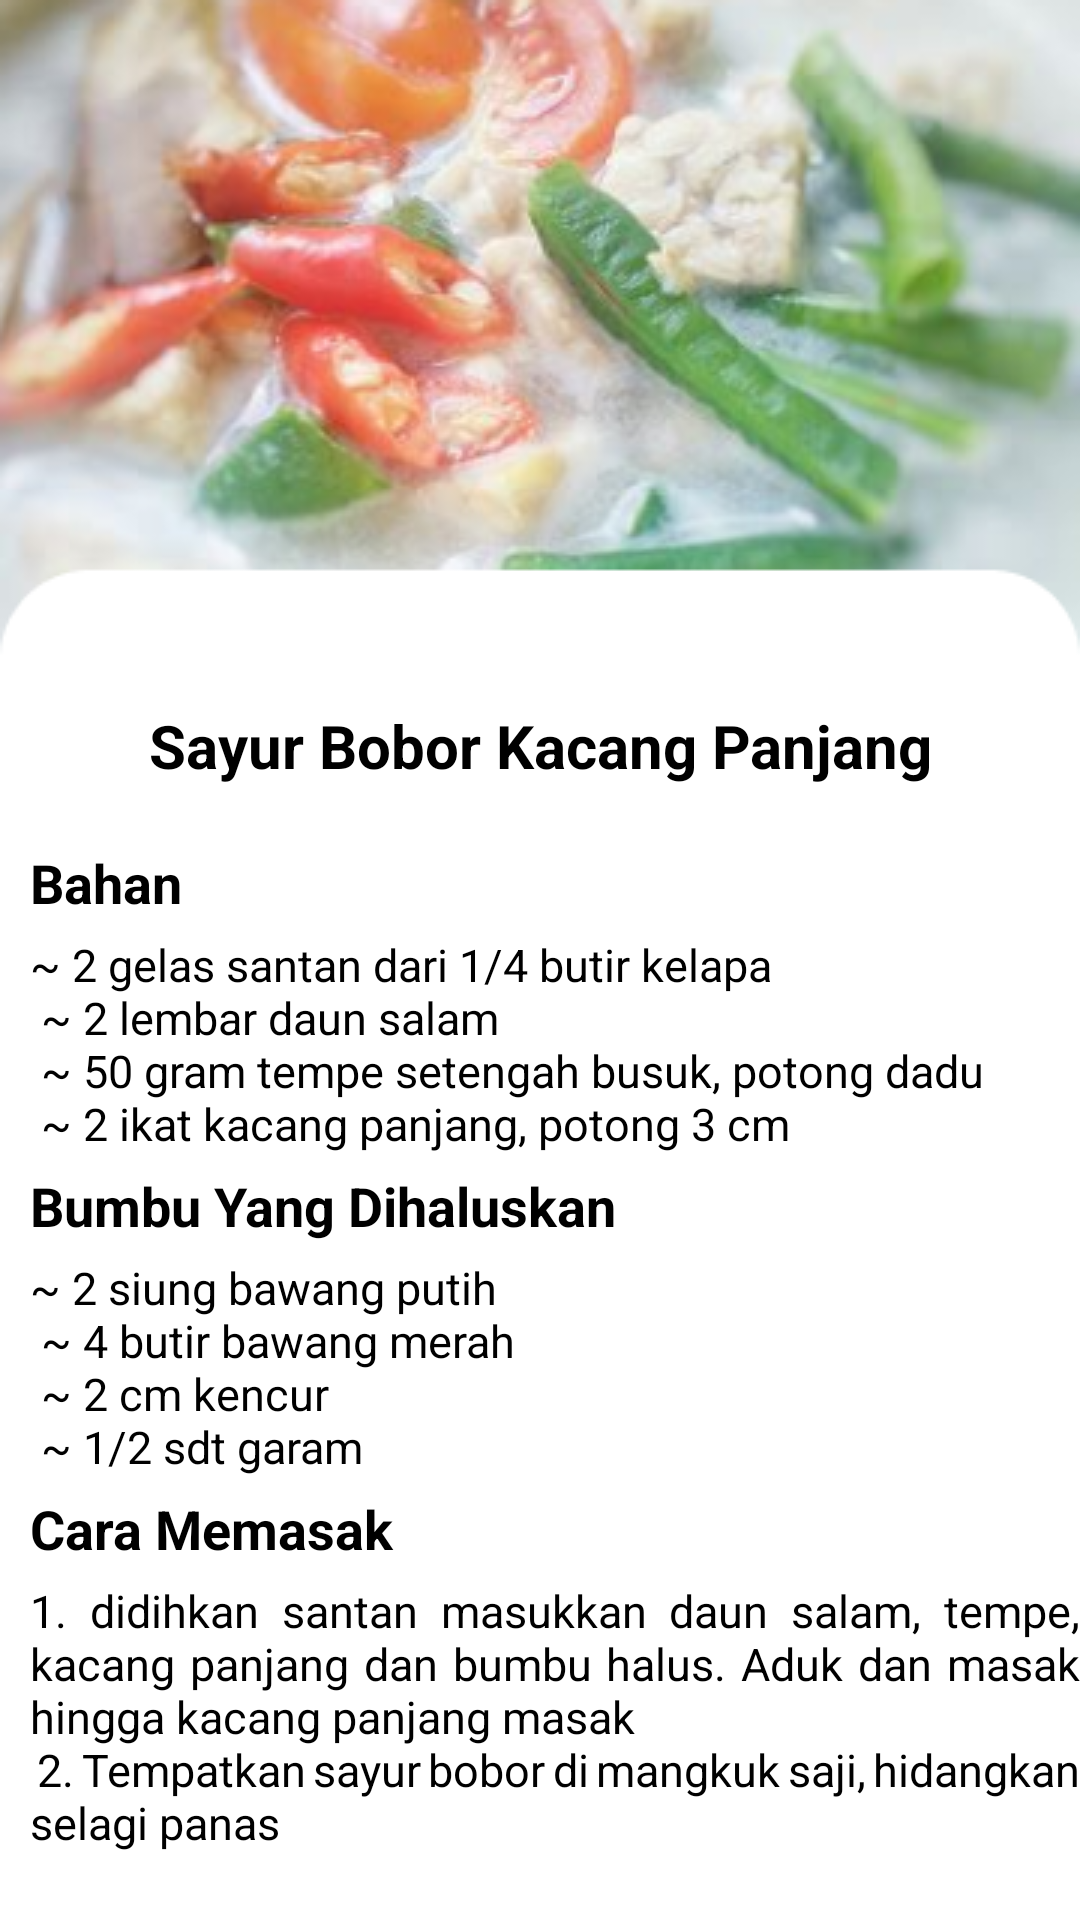

Write the Android layout XML for this screen, with the resource values it uses.
<!-- AndroidManifest.xml: application theme Theme.ResepMakanan -->
<!-- res/layout/activity_syrbobor.xml -->
<?xml version="1.0" encoding="utf-8"?>
<LinearLayout xmlns:android="http://schemas.android.com/apk/res/android"
    xmlns:app="http://schemas.android.com/apk/res-auto"
    xmlns:tools="http://schemas.android.com/tools"
    android:layout_width="match_parent"
    android:layout_height="match_parent"
    android:orientation="vertical"
    android:background="@drawable/bgsyrbobor"
    tools:context=".syrbobor">
    <ImageView
        android:layout_width="50dp"
        android:layout_height="35dp"
        android:src="@drawable/ic_action_name"
        android:outlineAmbientShadowColor="@color/black"
        android:outlineSpotShadowColor="@color/black"
        android:onClick="imgback"
        />
    <TextView
        android:layout_width="wrap_content"
        android:layout_height="wrap_content"
        android:text="Sayur Bobor Kacang Panjang"
        android:textAlignment="center"
        android:textColor="@color/black"
        android:textStyle="bold"
        android:textSize="20sp"
        android:paddingTop="200sp"
        android:paddingBottom="15dp"
        android:layout_gravity="center_horizontal" />
    <ScrollView
        android:layout_width="wrap_content"
        android:layout_height="wrap_content">
        <LinearLayout
            android:layout_width="wrap_content"
            android:layout_height="wrap_content"
            android:orientation="vertical">
            <TextView
                android:layout_width="wrap_content"
                android:layout_height="wrap_content"
                android:text="Bahan"
                android:textColor="@color/black"
                android:textStyle="bold"
                android:textSize="18sp"
                android:paddingTop="5sp"
                android:paddingBottom="5dp"
                android:paddingLeft="10dp"
                />
            <TextView
                android:layout_width="wrap_content"
                android:layout_height="wrap_content"
                android:text="@string/bhnsyrbobor"
                android:textColor="@color/black"
                android:textSize="15sp"
                android:paddingLeft="10dp"
                />
            <TextView
                android:layout_width="wrap_content"
                android:layout_height="wrap_content"
                android:text="Bumbu Yang Dihaluskan"
                android:textColor="@color/black"
                android:textStyle="bold"
                android:textSize="18sp"
                android:paddingTop="5sp"
                android:paddingBottom="5dp"
                android:paddingLeft="10dp"
                />
            <TextView
                android:layout_width="wrap_content"
                android:layout_height="wrap_content"
                android:text="@string/bmsyrbobor"
                android:textColor="@color/black"
                android:textSize="15sp"
                android:paddingLeft="10dp"
                />

            <TextView
                android:layout_width="wrap_content"
                android:layout_height="wrap_content"
                android:text="Cara Memasak"
                android:textColor="@color/black"
                android:textStyle="bold"
                android:textSize="18sp"
                android:paddingTop="5sp"
                android:paddingBottom="5dp"
                android:paddingLeft="10dp"
                />
            <TextView
                android:layout_width="wrap_content"
                android:layout_height="wrap_content"
                android:text="@string/cmsyrbobor"
                android:justificationMode="inter_word"
                android:textColor="@color/black"
                android:textSize="15sp"
                android:paddingLeft="10dp"
                />
        </LinearLayout>
    </ScrollView>

</LinearLayout>
<!-- resources referenced by this layout -->
<resources>
  <color name="black">#FF000000</color>
  <!-- drawable bgsyrbobor: png bitmap (drawable, 125156 bytes) -->
  <string name="bhnsyrbobor">~ 2 gelas santan dari 1/4 butir kelapa\n
          <br>~ 2 lembar daun salam</br>\n
          <br>~ 50 gram tempe setengah busuk, potong dadu</br>\n
          <br>~ 2 ikat kacang panjang, potong 3 cm</br>
      </string>
  <string name="bmsyrbobor">~ 2 siung bawang putih\n
          <br>~ 4 butir bawang merah</br>\n
          <br>~ 2 cm kencur</br>\n
          <br>~ 1/2 sdt garam</br>
      </string>
  <string name="cmsyrbobor">1. didihkan santan masukkan daun salam, tempe, kacang panjang dan bumbu halus. Aduk dan masak hingga kacang panjang masak\n
          <br>2. Tempatkan sayur bobor di mangkuk saji, hidangkan selagi panas</br>
      </string>
  <style name="Theme.ResepMakanan" parent="Theme.MaterialComponents.DayNight.NoActionBar">
          
          <item name="colorPrimary">@color/purple_500</item>
          <item name="colorPrimaryVariant">@color/purple_700</item>
          <item name="colorOnPrimary">@color/white</item>
          
          <item name="colorSecondary">@color/teal_200</item>
          <item name="colorSecondaryVariant">@color/teal_700</item>
          <item name="colorOnSecondary">@color/black</item>
          
          <item name="android:statusBarColor" tools:targetApi="l">?attr/colorPrimaryVariant</item>
          
      </style>
  <color name="purple_500">#FF6200EE</color>
  <color name="purple_700">#FF3700B3</color>
  <color name="white">#FFFFFFFF</color>
  <color name="teal_200">#FF03DAC5</color>
  <color name="teal_700">#FF018786</color>
</resources>
